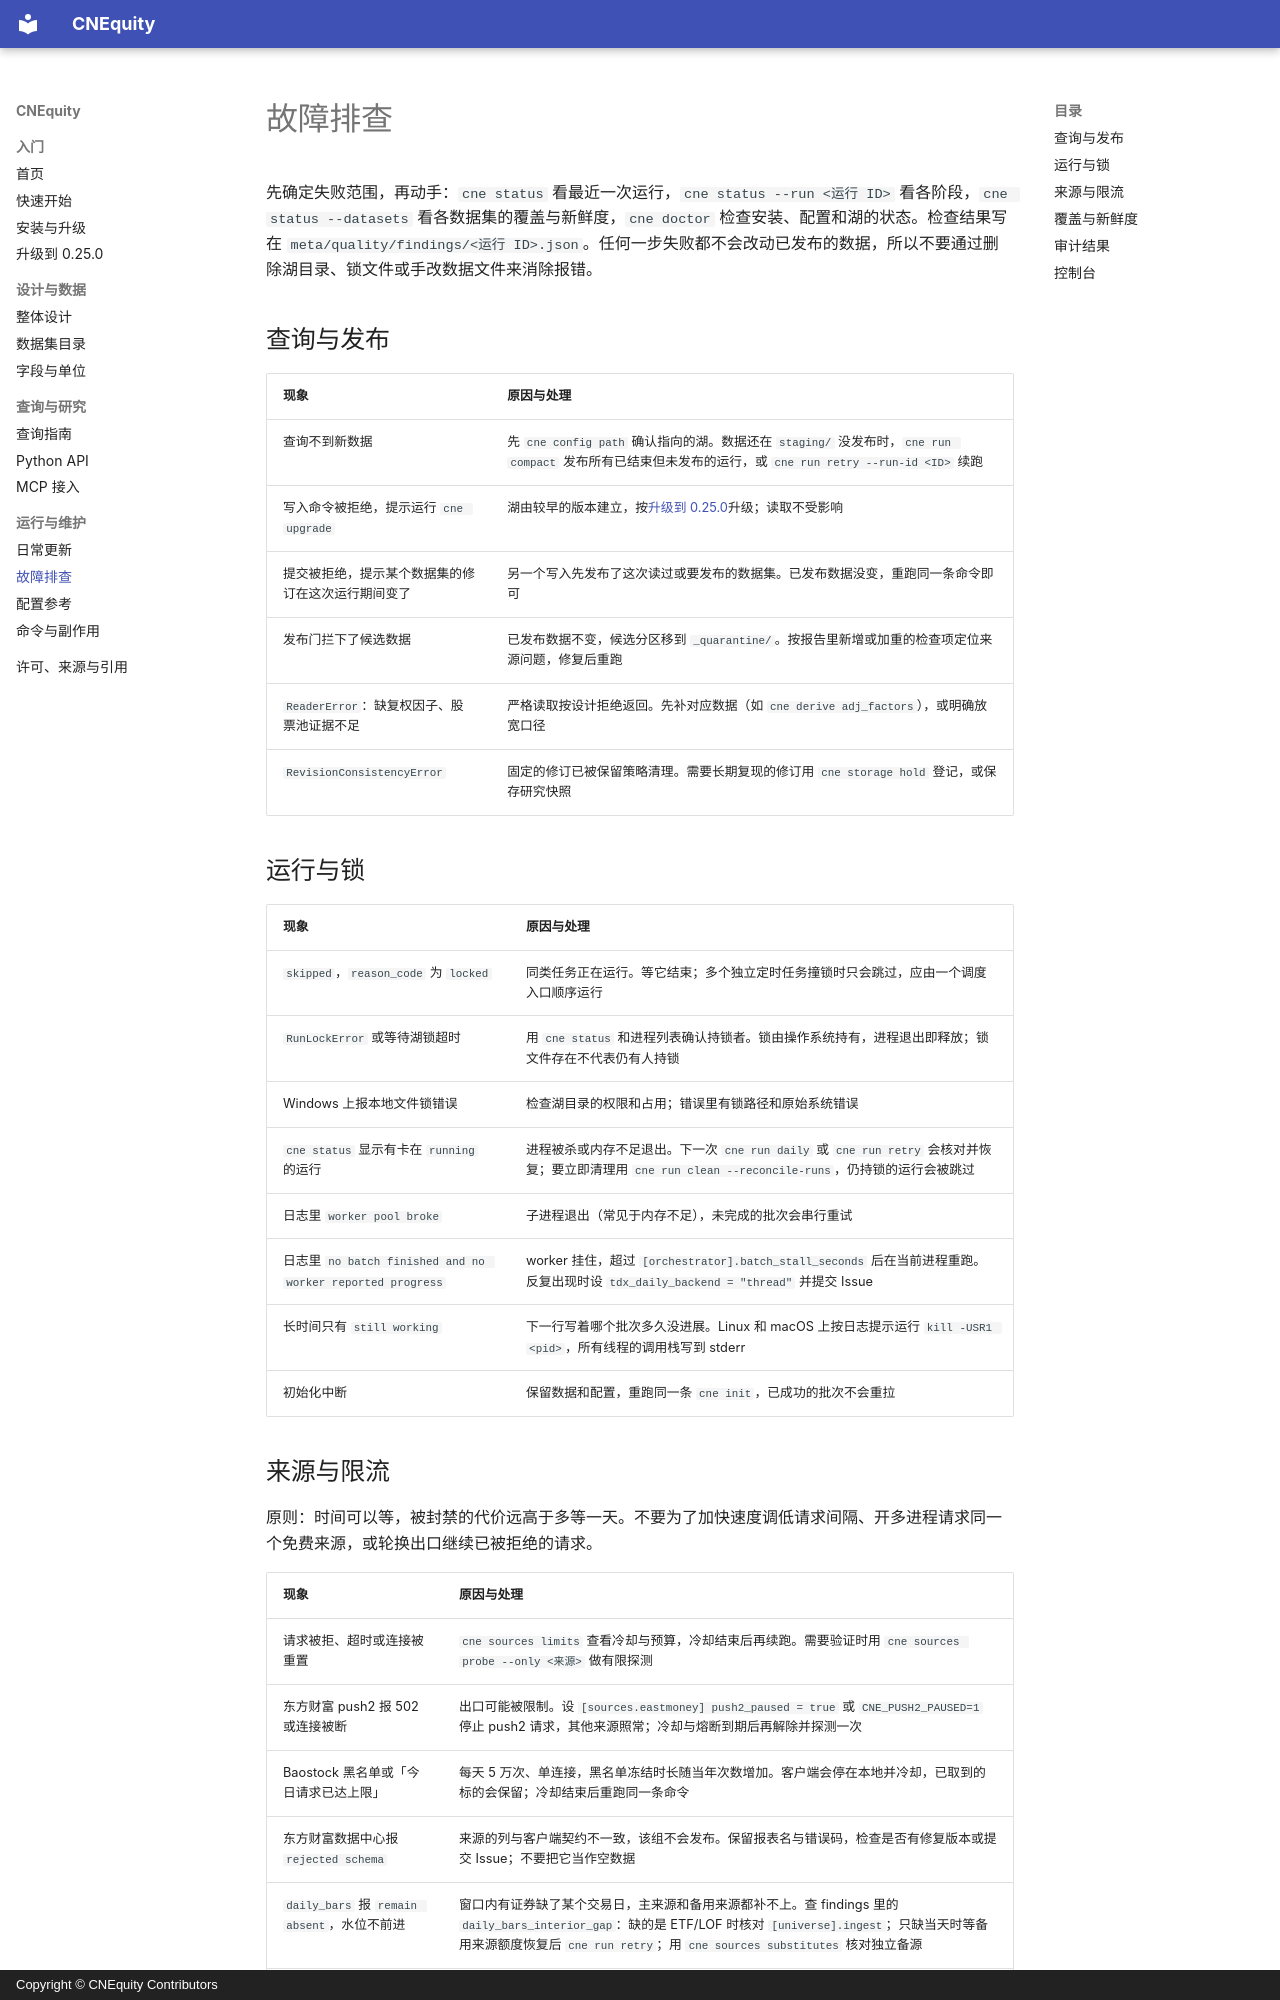

repository: rootSunc/CNEquity · page: operations/troubleshooting/index.html · generator: mkdocs · copyright: Copyright © CNEquity Contributors

# 故障排查

先确定失败范围，再动手：`cne status` 看最近一次运行，`cne status --run <运行 ID>` 看各阶段，`cne status --datasets` 看各数据集的覆盖与新鲜度，`cne doctor` 检查安装、配置和湖的状态。检查结果写在 `meta/quality/findings/<运行 ID>.json`。任何一步失败都不会改动已发布的数据，所以不要通过删除湖目录、锁文件或手改数据文件来消除报错。

## 查询与发布 {#query-and-publish}

| 现象 | 原因与处理 |
|---|---|
| 查询不到新数据 | 先 `cne config path` 确认指向的湖。数据还在 `staging/` 没发布时，`cne run compact` 发布所有已结束但未发布的运行，或 `cne run retry --run-id <ID>` 续跑 |
| 写入命令被拒绝，提示运行 `cne upgrade` | 湖由较早的版本建立，按[升级到 0.25.0](../getting-started/upgrade-0.25.md)升级；读取不受影响 |
| 提交被拒绝，提示某个数据集的修订在这次运行期间变了 | 另一个写入先发布了这次读过或要发布的数据集。已发布数据没变，重跑同一条命令即可 |
| 发布门拦下了候选数据 | 已发布数据不变，候选分区移到 `_quarantine/`。按报告里新增或加重的检查项定位来源问题，修复后重跑 |
| `ReaderError`：缺复权因子、股票池证据不足 | 严格读取按设计拒绝返回。先补对应数据（如 `cne derive adj_factors`），或明确放宽口径 |
| `RevisionConsistencyError` | 固定的修订已被保留策略清理。需要长期复现的修订用 `cne storage hold` 登记，或保存研究快照 |

## 运行与锁 {#runs-and-locks}

| 现象 | 原因与处理 |
|---|---|
| `skipped`，`reason_code` 为 `locked` | 同类任务正在运行。等它结束；多个独立定时任务撞锁时只会跳过，应由一个调度入口顺序运行 |
| `RunLockError` 或等待湖锁超时 | 用 `cne status` 和进程列表确认持锁者。锁由操作系统持有，进程退出即释放；锁文件存在不代表仍有人持锁 |
| Windows 上报本地文件锁错误 | 检查湖目录的权限和占用；错误里有锁路径和原始系统错误 |
| `cne status` 显示有卡在 `running` 的运行 | 进程被杀或内存不足退出。下一次 `cne run daily` 或 `cne run retry` 会核对并恢复；要立即清理用 `cne run clean --reconcile-runs`，仍持锁的运行会被跳过 |
| 日志里 `worker pool broke` | 子进程退出（常见于内存不足），未完成的批次会串行重试 |
| 日志里 `no batch finished and no worker reported progress` | worker 挂住，超过 `[orchestrator].batch_stall_seconds` 后在当前进程重跑。反复出现时设 `tdx_daily_backend = "thread"` 并提交 Issue |
| 长时间只有 `still working` | 下一行写着哪个批次多久没进展。Linux 和 macOS 上按日志提示运行 `kill -USR1 <pid>`，所有线程的调用栈写到 stderr |
| 初始化中断 | 保留数据和配置，重跑同一条 `cne init`，已成功的批次不会重拉 |
